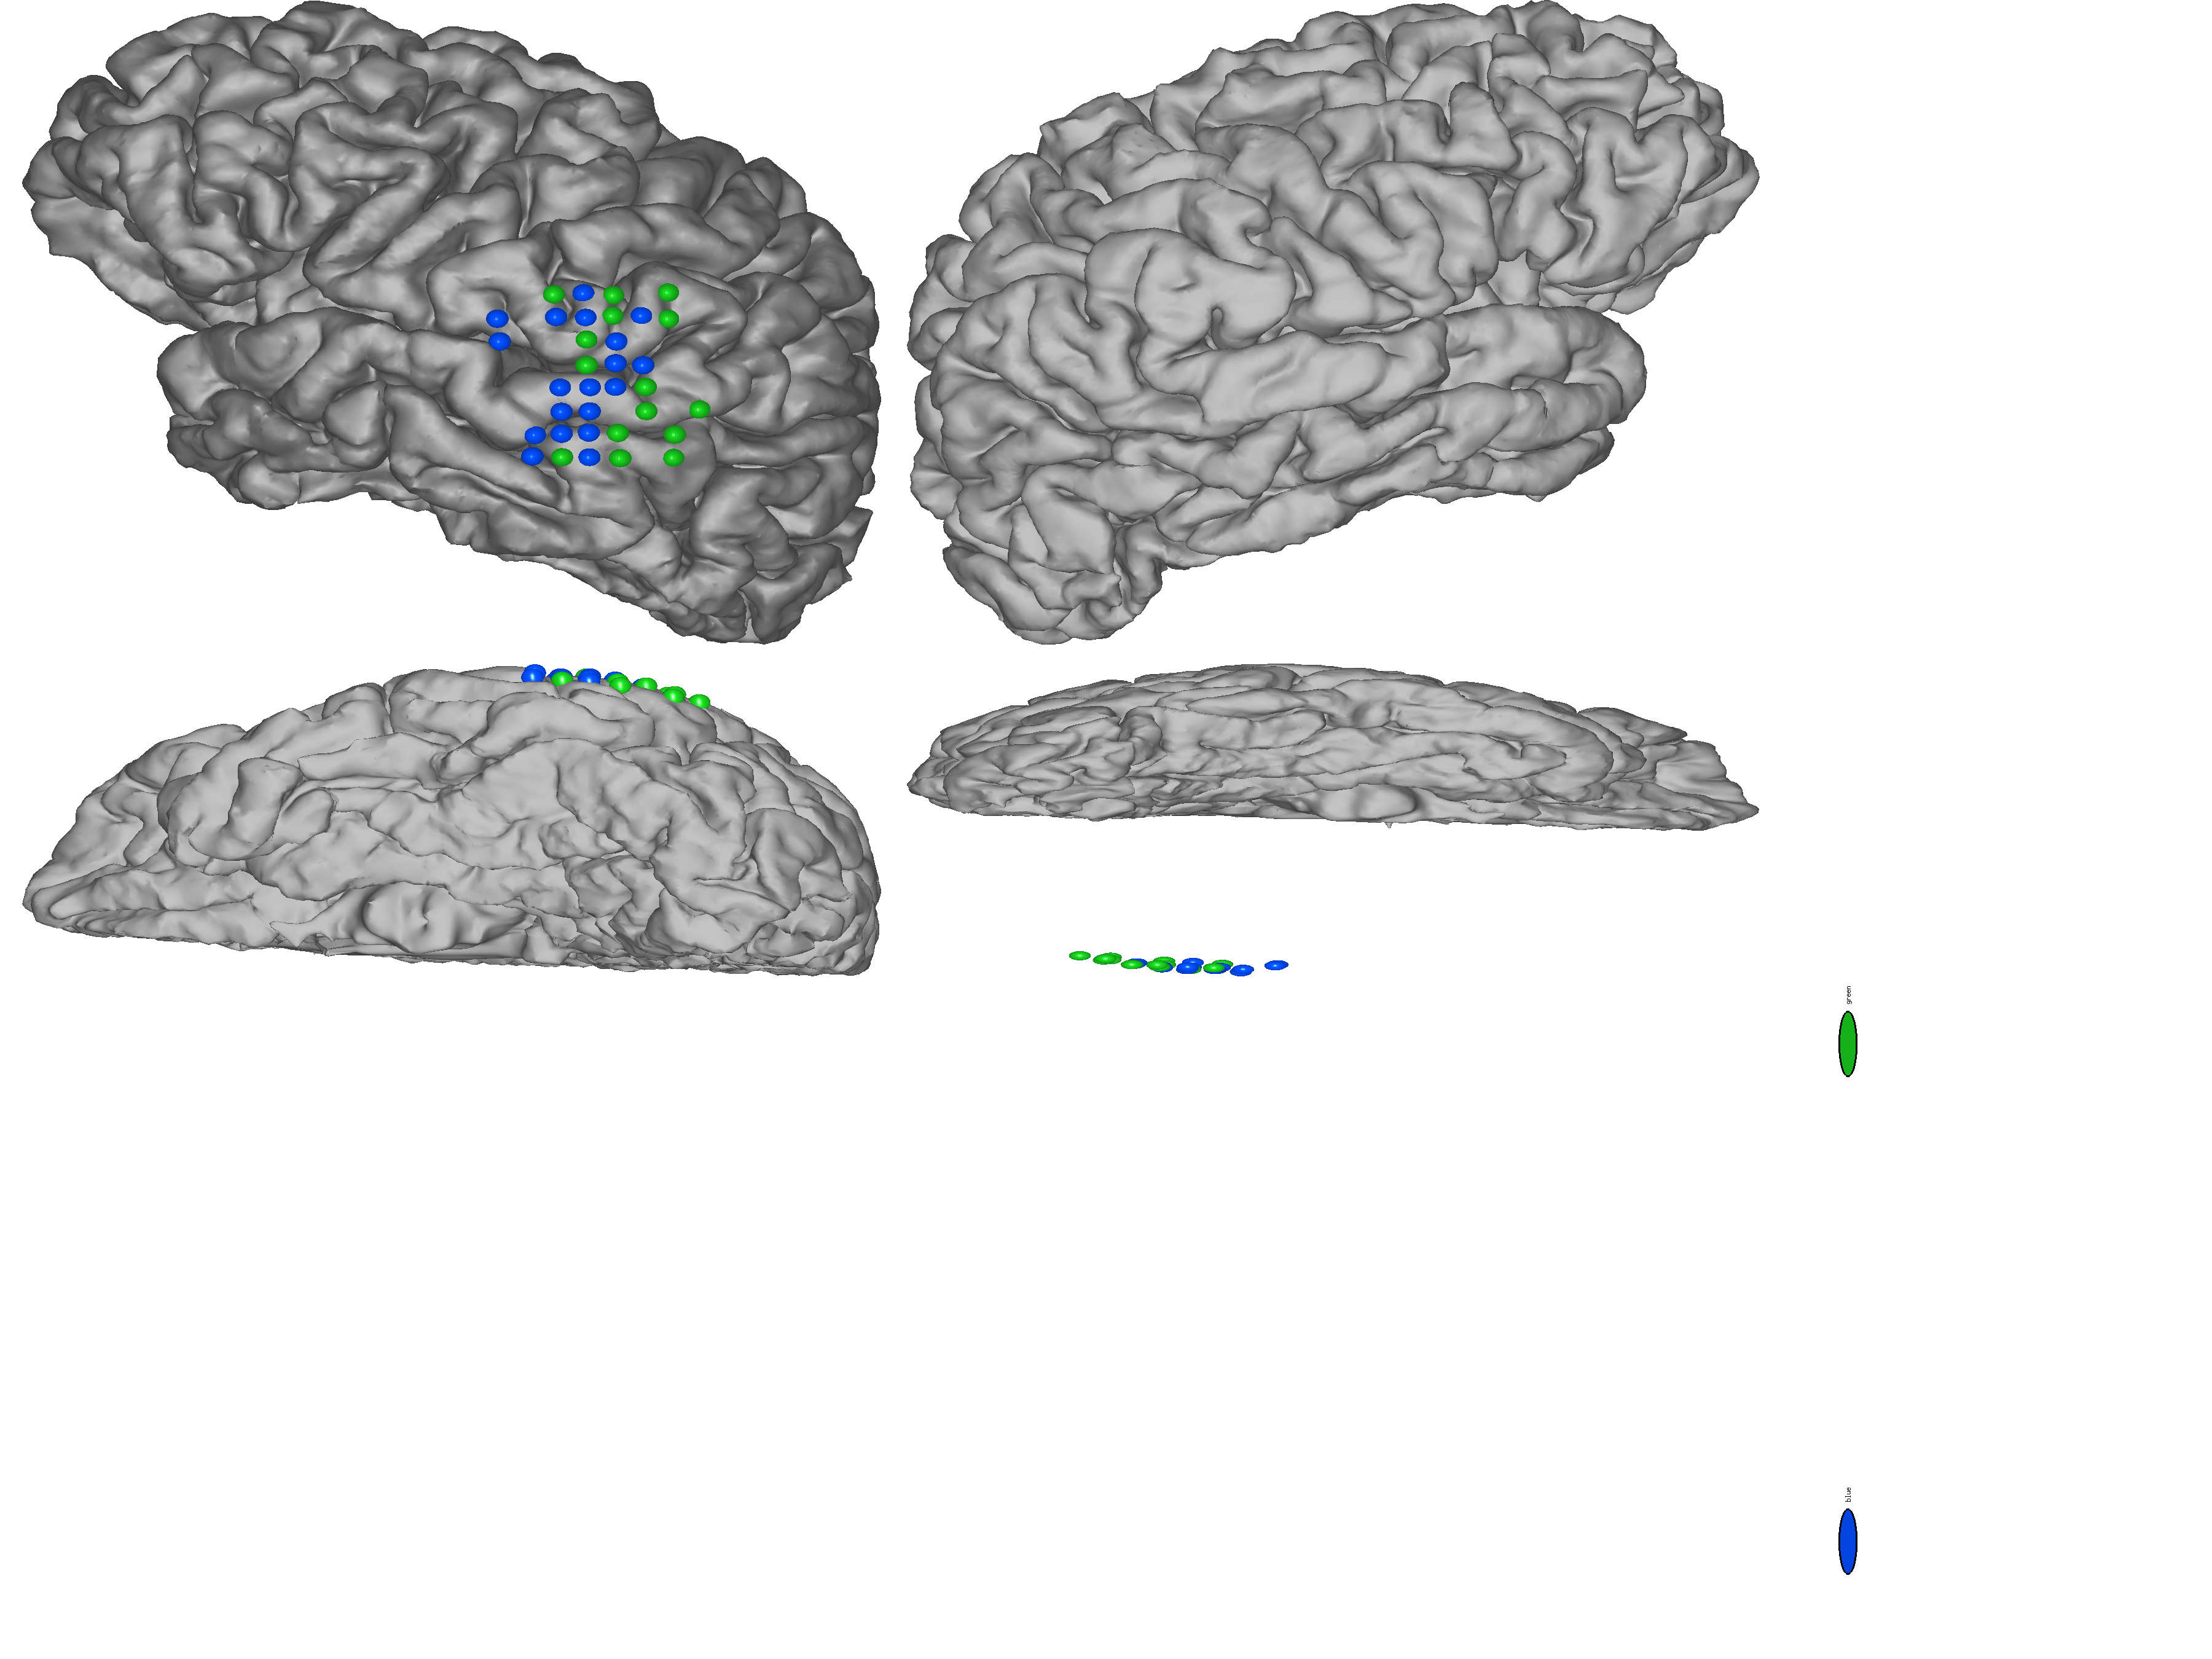

The file beside this chart, header and first rows:
NY441, GB03, L, supramarginal, 0, 0, 1, green
NY441, GB09, L, caudal-MTG, 0, 0, 1, green
NY441, GB10, L, caudal-MTG, 0, 0, 1, green
NY441, GB15, L, supramarginal, 0, 0, 1, green
NY441, GB16, L, supramarginal, 0, 0, 1, green
NY441, GB19, L, caudal-STG, 0, 0, 1, green
NY441, GB20, L, caudal-STG, 0, 0, 1, green
NY441, GB21, L, supramarginal, 0, 1, 0, blue
NY441, GB23, L, supramarginal, 0, 1, 0, blue
NY441, GB25, L, caudal-MTG, 0, 0, 1, green
NY441, GB26, L, caudal-MTG, 0, 0, 1, green
NY441, GB28, L, caudal-STG, 0, 1, 0, blue
NY441, GB29, L, supramarginal, 0, 1, 0, blue
NY441, GB30, L, supramarginal, 0, 1, 0, blue
NY441, GB31, L, supramarginal, 0, 0, 1, green
NY441, GB32, L, supramarginal, 0, 0, 1, green
NY441, GB33, L, caudal-MTG, 0, 1, 0, blue
NY441, GB34, L, caudal-MTG, 0, 1, 0, blue
NY441, GB35, L, caudal-STG, 0, 1, 0, blue
NY441, GB36, L, caudal-STG, 0, 1, 0, blue
NY441, GB37, L, caudal-STG, 0, 0, 1, green
NY441, GB38, L, supramarginal, 0, 0, 1, green
NY441, GB39, L, supramarginal, 0, 1, 0, blue
NY441, GB40, L, supramarginal, 0, 1, 0, blue
NY441, GB41, L, caudal-MTG, 0, 0, 1, green
NY441, GB42, L, caudal-MTG, 0, 1, 0, blue
NY441, GB43, L, caudal-STG, 0, 1, 0, blue
NY441, GB44, L, caudal-STG, 0, 1, 0, blue
NY441, Gb46, L, supramarginal, 0, 1, 0, blue
NY441, GB47, L, supramarginal, 0, 1, 0, blue
NY441, GB48, L, supramarginal, 0, 0, 1, green
NY441, GB49, L, caudal-STG, 0, 1, 0, blue
NY441, GB50, L, caudal-STG, 0, 1, 0, blue
NY441, GB62, L, middle-STG, 0, 1, 0, blue
NY441, GB63, L, inferior-postcentral, 0, 1, 0, blue
